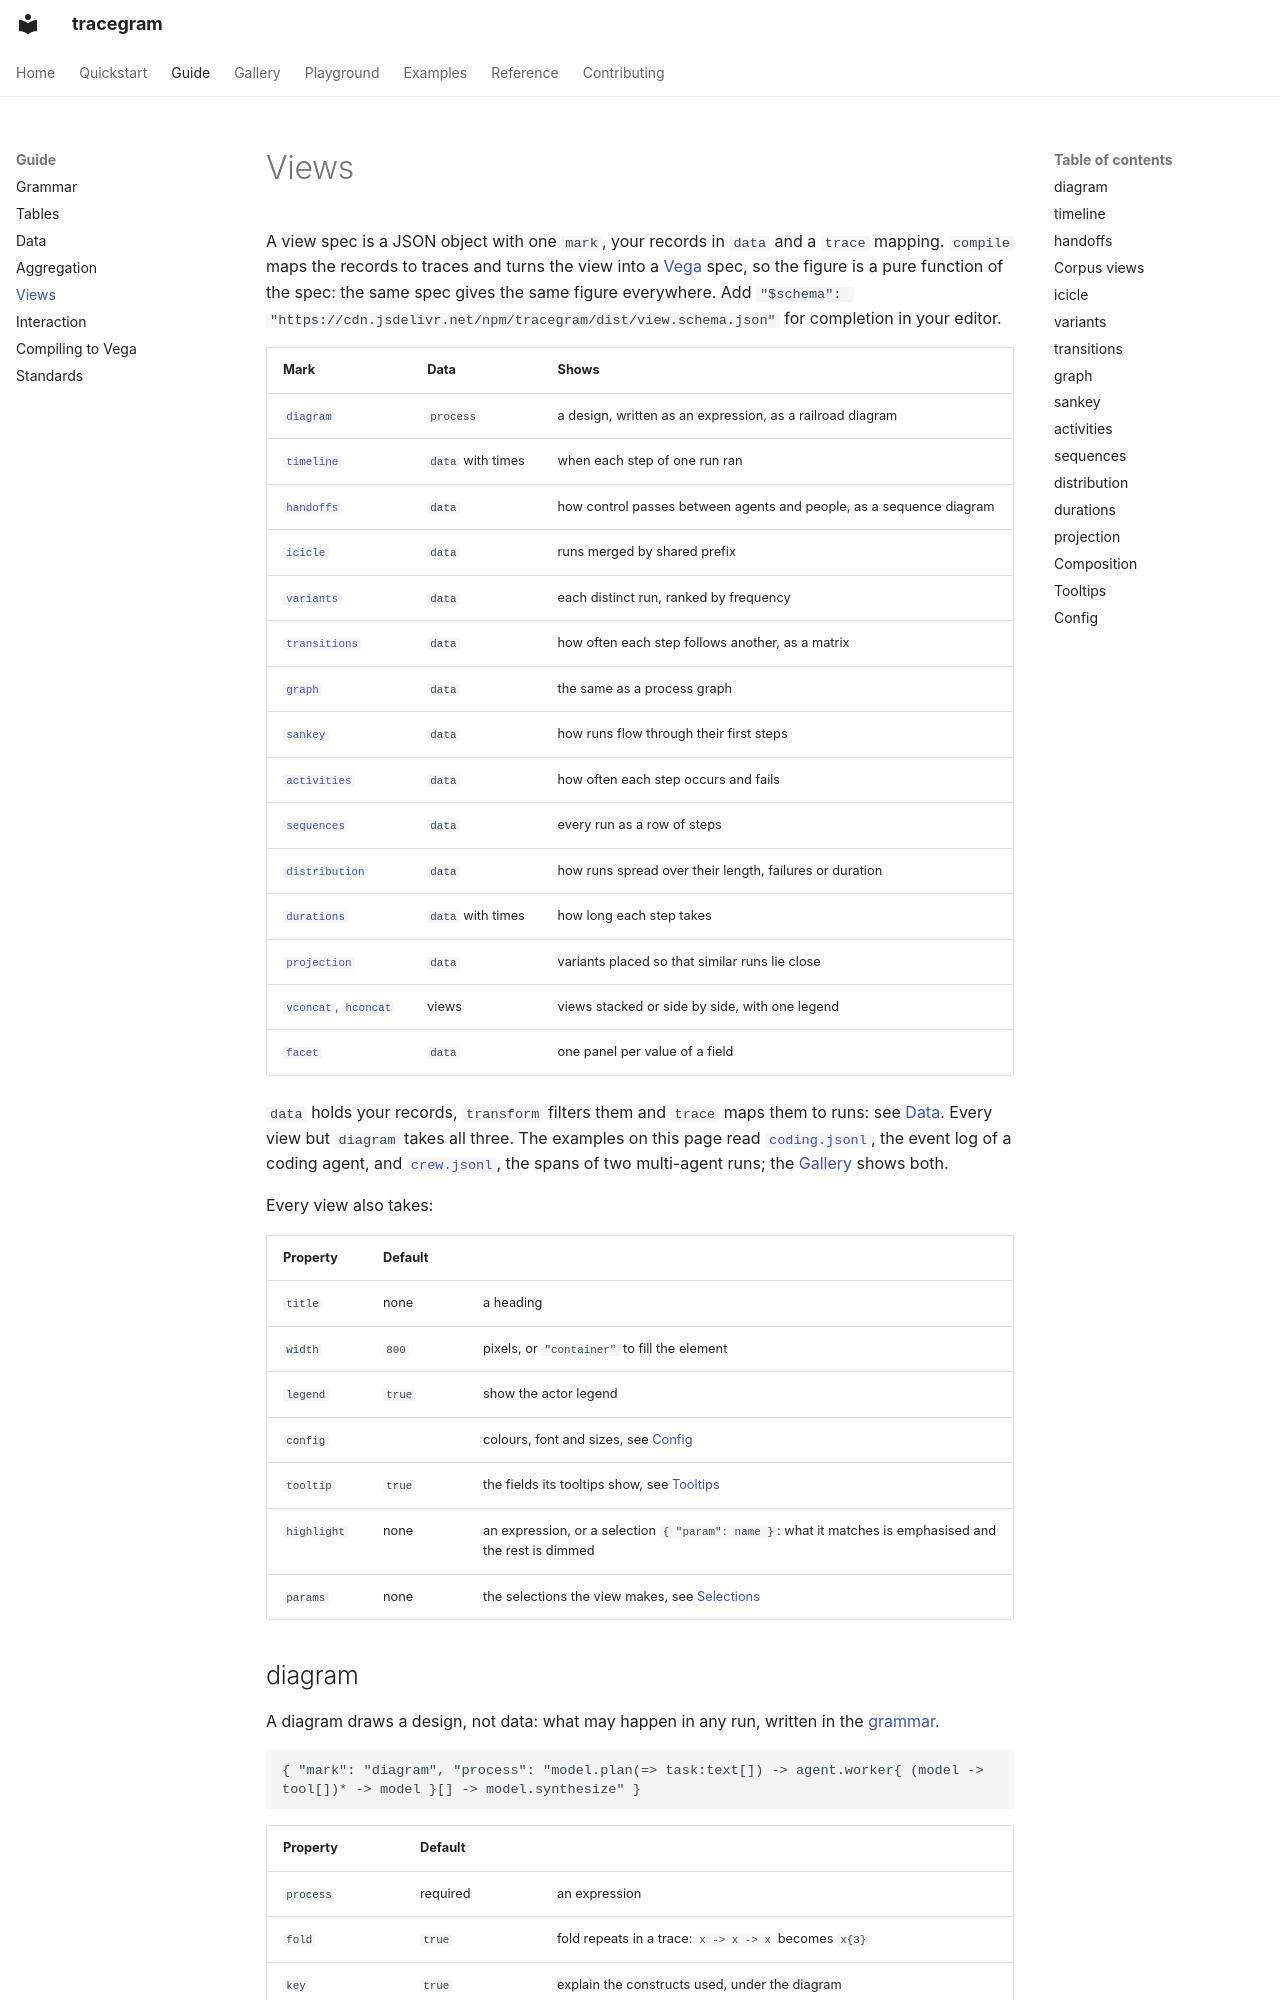

repository: sjoerdvink99/odos · page: views/index.html · generator: mkdocs

# Views

A view spec is a JSON object with one `mark`, your records in `data` and a `trace` mapping. `compile` maps the records to traces and turns the view into a [Vega](https://vega.github.io/vega/) spec, so the figure is a pure function of the spec: the same spec gives the same figure everywhere. Add `"$schema": "https://cdn.jsdelivr.net/npm/tracegram/dist/view.schema.json"` for completion in your editor.

| Mark | Data | Shows |
|---|---|---|
| [`diagram`](#diagram) | `process` | a design, written as an expression, as a railroad diagram |
| [`timeline`](#timeline) | `data` with times | when each step of one run ran |
| [`handoffs`](#handoffs) | `data` | how control passes between agents and people, as a sequence diagram |
| [`icicle`](#icicle) | `data` | runs merged by shared prefix |
| [`variants`](#variants) | `data` | each distinct run, ranked by frequency |
| [`transitions`](#transitions) | `data` | how often each step follows another, as a matrix |
| [`graph`](#graph) | `data` | the same as a process graph |
| [`sankey`](#sankey) | `data` | how runs flow through their first steps |
| [`activities`](#activities) | `data` | how often each step occurs and fails |
| [`sequences`](#sequences) | `data` | every run as a row of steps |
| [`distribution`](#distribution) | `data` | how runs spread over their length, failures or duration |
| [`durations`](#durations) | `data` with times | how long each step takes |
| [`projection`](#projection) | `data` | variants placed so that similar runs lie close |
| [`vconcat`, `hconcat`](#composition) | views | views stacked or side by side, with one legend |
| [`facet`](data.md#facets) | `data` | one panel per value of a field |

`data` holds your records, `transform` filters them and `trace` maps them to runs: see [Data](data.md). Every view but `diagram` takes all three. The examples on this page read [`coding.jsonl`](assets/coding.jsonl), the event log of a coding agent, and [`crew.jsonl`](assets/crew.jsonl), the spans of two multi-agent runs; the [Gallery](gallery.md#the-data) shows both.

Every view also takes:

| Property | Default | |
|---|---|---|
| `title` | none | a heading |
| `width` | `800` | pixels, or `"container"` to fill the element |
| `legend` | `true` | show the actor legend |
| `config` | | colours, font and sizes, see [Config](#config) |
| `tooltip` | `true` | the fields its tooltips show, see [Tooltips](#tooltips) |
| `highlight` | none | an expression, or a selection `{ "param": name }`: what it matches is emphasised and the rest is dimmed |
| `params` | none | the selections the view makes, see [Selections](interaction.md#selections) |
